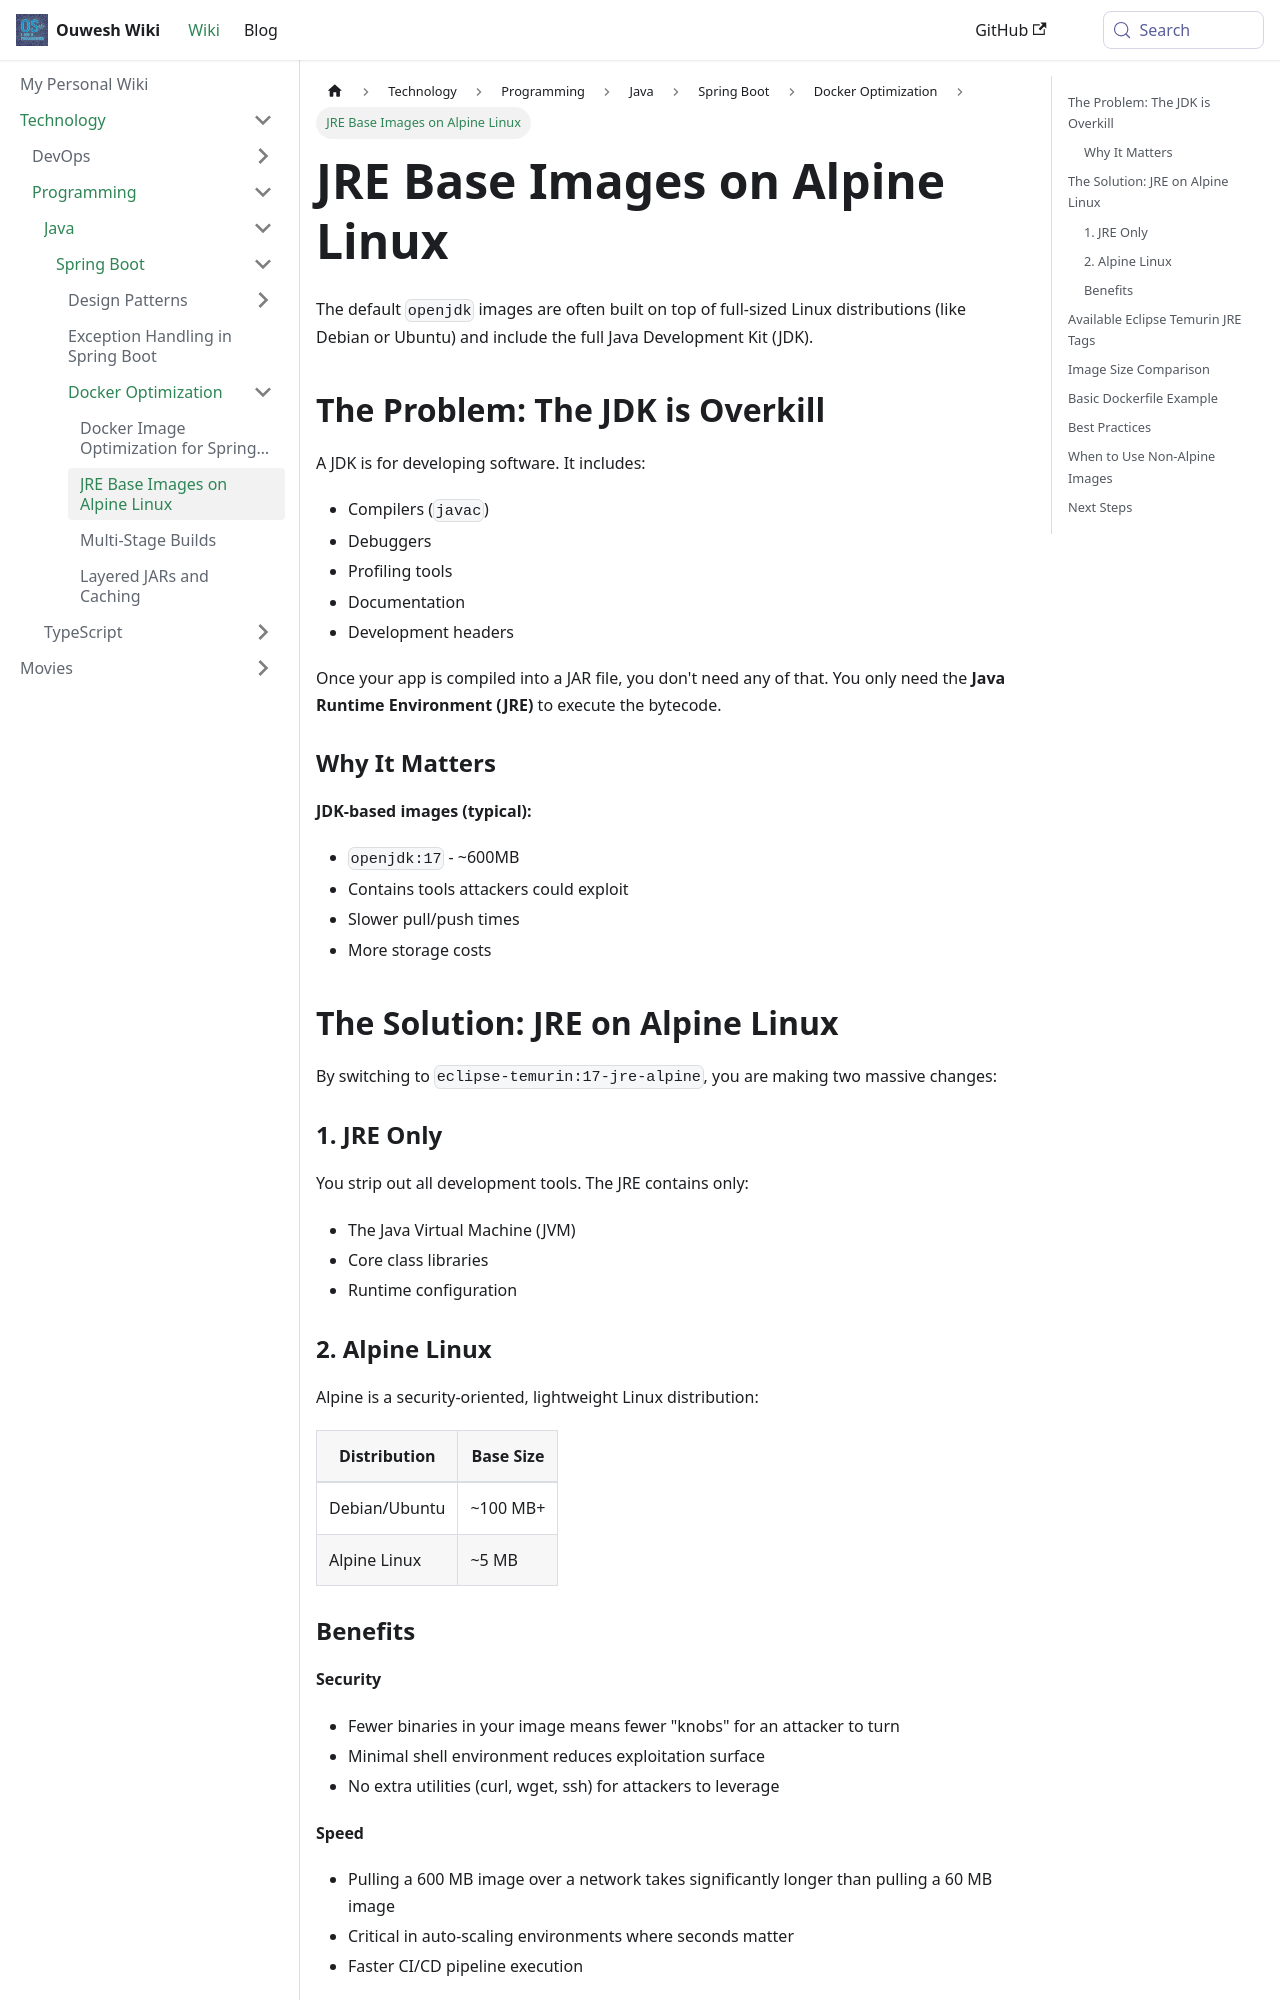

repository: Ouweshs28/wiki · page: docs/technology/programming/java/spring-boot/docker/jre-base-images.html · generator: docusaurus

---
sidebar_position: 2
---

# JRE Base Images on Alpine Linux

The default `openjdk` images are often built on top of full-sized Linux distributions (like Debian or Ubuntu) and include the full Java Development Kit (JDK).

## The Problem: The JDK is Overkill

A JDK is for developing software. It includes:

- Compilers (`javac`)
- Debuggers
- Profiling tools
- Documentation
- Development headers

Once your app is compiled into a JAR file, you don't need any of that. You only need the **Java Runtime Environment (JRE)** to execute the bytecode.

### Why It Matters

**JDK-based images (typical):**
- `openjdk:17` - ~600MB
- Contains tools attackers could exploit
- Slower pull/push times
- More storage costs

## The Solution: JRE on Alpine Linux

By switching to `eclipse-temurin:17-jre-alpine`, you are making two massive changes:

### 1. JRE Only

You strip out all development tools. The JRE contains only:
- The Java Virtual Machine (JVM)
- Core class libraries
- Runtime configuration

### 2. Alpine Linux

Alpine is a security-oriented, lightweight Linux distribution:

| Distribution | Base Size |
|-------------|-----------|
| Debian/Ubuntu | ~100 MB+ |
| Alpine Linux | ~5 MB |
